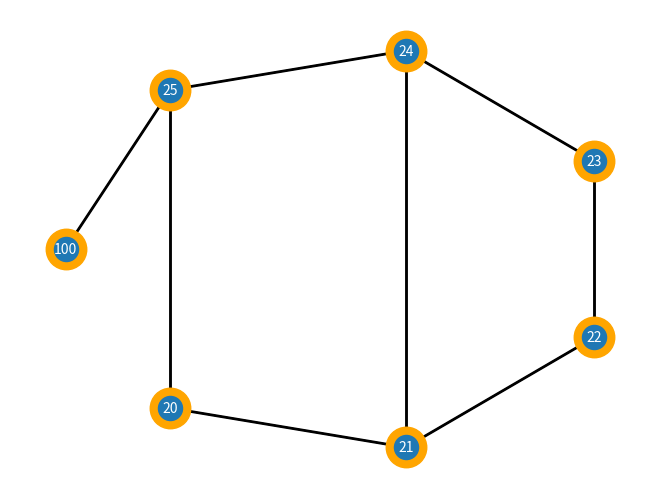

Here is the Python script that generated this plot:
# Name:        module1
# Author:      Zoh


import networkx as nx
import matplotlib.pyplot as plt

def draw_graph(graph):
    # graph 객체에서 노드들을 뽑아 nodes 에 저장한다
    nodes = set([n1 for n1, n2 in graph] + [n2 for n1, n2 in graph])
    print("nodes = ", nodes)

    G=nx.Graph()   # 그래프 객체를 하나 만든다

    for node in nodes:  # add_node() 를 통해 그래프에 노드를 입력한다
        G.add_node(node)

    for edge in graph:  # add_edges() 를 통해 노드간의 엣지를 지정해 준다
        G.add_edge(edge[0], edge[1])

    pos = nx.shell_layout(G)     # 위치를 지정한다.
    nx.draw(G, pos)

    nx.draw_networkx_nodes (G, pos, node_size=850, node_color='orange')
    # 그리려는 그래프의 속성을 설정해 준다
    nx.draw_networkx_edges (G, pos, width=2)
    nx.draw_networkx_labels(G, pos, font_size=10, font_color='white', font_family='sans-serif')

    plt.axis('off') # 그래프 그림을 파일로 저장한다
    plt.savefig("graph.png", dpi=1000) # 그림 파일 크기 지정
    plt.savefig("weighted_graph.png") # png 파일로 저장


    pos = nx.shell_layout(G)     # 그래프 레이아웃을 저장한다
    nx.draw(G, pos)
    plt.show()  # matplotlib 모듈을 이용해 그래프를 시각화 한다.# end of draw_graph( )

# end of draw_graph()

graph = [(20, 21),(21, 22),(22, 23), (21,24), (23, 24),(24, 25), (25, 20), (25,100)]
draw_graph(graph)
